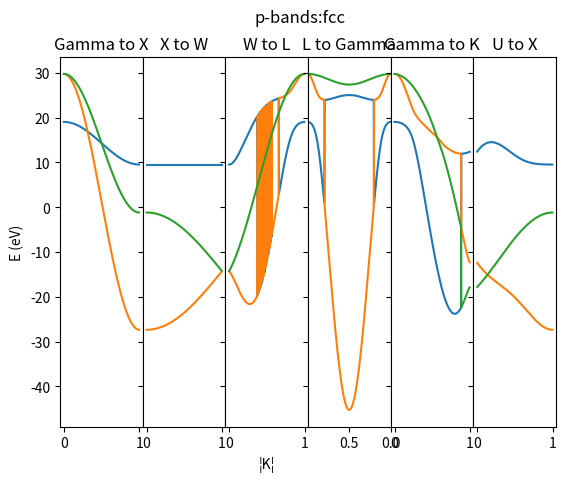

Write the Python code that produced this figure.
# -*- coding: utf-8 -*-
"""
Created on Thu Sep 28 15:59:04 2017

@author: tigan_5ytncvu
"""
##############################################################################
############    DIAGONALIZATION CODE FOR HAMILTONIAN MATRIX    ###############
##############################################################################


import numpy as np
from numpy import linalg as la
from matplotlib import pyplot as plt


#####    FCC   #####


class Hconstruct:
    
    def __init__(self, k=np.array([0,0,0]), H = np.ones(5), a = 1.,#1.61, #a is in Angstrom
                 d1=np.array([0,1,1]), d2=np.array([1,0,1]), 
                 d3=np.array([1,1,0]), d4=np.array([0,-1,1]),
                 d5=np.array([0,1,-1]), d6=np.array([0,-1,-1]),
                 d7=np.array([-1,0,1]), d8=np.array([1,0,-1]), d9=np.array([-1,0,-1]), 
                d10=np.array([-1,1,0]), d11=np.array([1,-1,0]), d12=np.array([-1,-1,0]), 
                Es=1, Ep=1, 
                 Ed=1, sssig=-1.40, spsig=1.84, ppsig=3.24, pppi=-0.81, sdsig=1, pdsig=1, #sssig to pppi from Harrison and general, d from Titanium solid state table
                 pdpi=1, ddsig=-11.04, ddpi=1, dddel=1 ):

        self.a = a
        self.d1 = (self.a/2)*d1
        self.d2 = (self.a/2)*d2
        self.d3 = (self.a/2)*d3
        self.d4 = (self.a/2)*d4
        self.d5 = (self.a/2)*d5
        self.d6 = (self.a/2)*d6
        self.d7 = (self.a/2)*d7
        self.d8 = (self.a/2)*d8
        self.d9 = (self.a/2)*d9
        self.d10 = (self.a/2)*d10
        self.d11 = (self.a/2)*d11
        self.d12 = (self.a/2)*d12
        #self.d4 = (self.a/np.sqrt(2))*d4
        self.Es = Es
        self.Ep = Ep
        self.Ed = Ed
        self.sssig = sssig
        self.spsig = spsig
        self.ppsig = ppsig
        self.pppi = pppi
        self.sdsig = sdsig
        self.pdsig = pdsig
        self.pdpi = pdpi
        self.ddsig = ddsig
        self.ddpi = ddpi
        self.dddel = dddel
        self.H = H
        self.k = k
        self.energies = []
        self.px_energies = []
        self.py_energies = []
        self.pz_energies = []
        self.kvals = []
        
        
    def phasefactors(self, kv):
        
        #dot products of k vectors with distance vectors of unit cell 
        kd1 = np.dot(kv, self.d1) 
        kd2 = np.dot(kv, self.d2) 
        kd3 = np.dot(kv, self.d3)
        kd4= np.dot(kv, self.d4) 
        kd5 = np.dot(kv, self.d5) 
        kd6 = np.dot(kv, self.d6) 
        kd7 = np.dot(kv, self.d7) 
        kd8 = np.dot(kv, self.d8) 
        kd9 = np.dot(kv, self.d9) 
        kd10 = np.dot(kv, self.d10) 
        kd11 = np.dot(kv, self.d11) 
        kd12 = np.dot(kv, self.d12) 
        
        
        #kd4 = np.dot(kv, self.d4) 
        
        
        #Phase Factors for the Bloch Sum 
        b1 = np.exp(complex(0,kd1)) #phase terms
        b2 = np.exp(complex(0,kd2)) 
        b3 = np.exp(complex(0,kd3)) 
        b4 = np.exp(complex(0,kd4)) #phase terms
        b5 = np.exp(complex(0,kd5)) 
        b6 = np.exp(complex(0,kd6)) 
        b7 = np.exp(complex(0,kd7)) #phase terms
        b8 = np.exp(complex(0,kd8)) 
        b9 = np.exp(complex(0,kd9)) 
        b10 = np.exp(complex(0,kd10)) #phase terms
        b11 = np.exp(complex(0,kd11)) 
        b12 = np.exp(complex(0,kd12)) 
        
        self.b1 = np.exp(complex(0,kd1)) #phase terms
        self.b2 = np.exp(complex(0,kd2)) 
        self.b3 = np.exp(complex(0,kd3)) 
        self.b4 = np.exp(complex(0,kd4)) #phase terms
        self.b5 = np.exp(complex(0,kd5)) 
        self.b6 = np.exp(complex(0,kd6)) 
        self.b7 = np.exp(complex(0,kd7)) #phase terms
        self.b8 = np.exp(complex(0,kd8)) 
        self.b9 = np.exp(complex(0,kd9)) 
        self.b10 = np.exp(complex(0,kd10)) #phase terms
        self.b11 = np.exp(complex(0,kd11)) 
        self.b12 = np.exp(complex(0,kd12)) 
        #b4 = np.exp(complex(0,kd4)) 
        
        self.c1 = np.exp(-complex(0,kd1)) #phase terms
        self.c2 = np.exp(-complex(0,kd2)) 
        self.c3 = np.exp(-complex(0,kd3)) 
        self.c4 = np.exp(-complex(0,kd4)) #phase terms
        self.c5 = np.exp(-complex(0,kd5)) 
        self.c6 = np.exp(-complex(0,kd6)) 
        self.c7 = np.exp(-complex(0,kd7)) #phase terms
        self.c8 = np.exp(-complex(0,kd8)) 
        self.c9 = np.exp(-complex(0,kd9)) 
        self.c10 = np.exp(-complex(0,kd10)) #phase terms
        self.c11 = np.exp(-complex(0,kd11)) 
        self.c12 = np.exp(-complex(0,kd12)) 
        
        c1 = np.exp(-complex(0,kd1)) #phase terms
        c2 = np.exp(-complex(0,kd2)) 
        c3 = np.exp(-complex(0,kd3)) 
        c4 = np.exp(-complex(0,kd4)) #phase terms
        c5 = np.exp(-complex(0,kd5)) 
        c6 = np.exp(-complex(0,kd6)) 
        c7 = np.exp(-complex(0,kd7)) #phase terms
        c8 = np.exp(-complex(0,kd8)) 
        c9 = np.exp(-complex(0,kd9)) 
        c10 = np.exp(-complex(0,kd10)) #phase terms
        c11 = np.exp(-complex(0,kd11)) 
        c12 = np.exp(-complex(0,kd12))
        #c4 = np.exp(complex(0,kd4))
        
        self.g0 = b1 + b2 + b3 + b4 + b5 + b6 + b7 + b8 + b9 + b10 + b11 + b12   #+ #b4 #Actual phase factors
        self.gxx = 0*b1 + b2 + b3 + 0*b4 + 0*b5 + 0*b6 + b7 + b8 + b9 + b10 + b11 + b12#- b4
        self.gzz = b1 + b2 + 0*b3 + b4 + b5 + b6 + b7 + b8 + b9 + b10 + b11 + b12#- b4
        self.gyy = b1 + 0*b2 + b3 + b4 + b5 + b6 + b7 + b8 + b9 + b10 + b11 + b12#+ b4
        
        self.gxy = 0*b1 + 0*b2 + b3 + 0*b4 + 0*b5 + 0*b6 + 0*b7 + 0*b8 + 0*b9 - b10 - b11 + b12#- b4
        self.gxz = 0*b1 + b2 + 0*b3 + 0*b4 + 0*b5 + 0*b6 - b7 - b8 + b9 + 0*b10 + 0*b11 + 0*b12#- b4
        self.gyz = b1 + 0*b2 + 0*b3 - b4 - b5 + b6 + 0*b7 + 0*b8 + 0*b9 + 0*b10 + 0*b11 + 0*b12#+ b4
        
        self.gxyc = 0*c1 + 0*c2 + c3 + 0*c4 + 0*c5 + 0*c6 + 0*c7 + 0*c8 + 0*c9 - c10 - c11 + c12#- b4#- b4
        self.gxzc = 0*c1 + c2 + 0*c3 + 0*c4 + 0*c5 + 0*c6 - c7 - c8 + c9 + 0*c10 + 0*c11 + 0*c12#- b4#- b4
        self.gyzc = c1 + 0*c2 + 0*c3 - c4 - c5 + c6 + 0*c7 + 0*c8 + 0*c9 + 0*c10 + 0*c11 + 0*c12#+ b4#+ b4
        
        self.g0c = c1 + c2 + c3 #+ c4 #Actual phase factors
        self.gxxc = 0*c1 + c2 + c3 #- c4
        self.gzzc = c1 + c2 + 0*c3 #- c4
        self.gyyc = c1 + 0*c2 + c3 #+ c4
        
        #return g0, g1, g2, g3
    
    def initial_energies(self, signifier):
        
        if signifier == 'fcc':
            
            const = (7.62/(1.61**2)) #From eqn V_{ll'm} = n_{ll'm}*h**2/m*d**2
            self.Es = self.sssig*const
            self.Ep = (1/2)*(self.ppsig + self.pppi)*const
            self.Epionly = self.pppi*const
            self.Esp = -(1/np.sqrt(2))*self.spsig*const
            self.Exy = (1/2)*(self.ppsig - self.pppi)*const
            
            
        
    def Hamiltonian(self):
        
        """
        #Form of the Hamiltonian Matrix in terms of orbitals
        
            s         px         py        pz        xy     yz     zx     (x^2 - y^2)     (3z^2 - r^2)
        s   sssig*g0  spsig*g1  spsig*g2  spsig*g3  sdsig*g1
        
        px
        
        py
        
        pz
        
        xy
        
        yz
        
        zx
        
        (x^2 - y^2)
        
        (3z^2 - r^2)
        
        
        """
        
        
    
    
        M = np.array([[1,2,3,1,1], [4,5,6, 2,2],[7,8,9, 3,3], [7,8,9, 3,3],[7,8,9, 3,3]])
        #Array of Hamiltonian matrix with energy values 
        return M
    
    def Hamiltonian_sp(self):
        
        """
        #Form of the Hamiltonian Matrix in terms of orbitals
        
               s         px         py        pz      
        s   sssig*g0  spsig*g1  spsig*g2  spsig*g3  
        
        px  -spsig*g1  Ep  spsig*g2  spsig*g3  
        
        py  -spsig*g2  spsig*g1  Ep  spsig*g3  
        
        pz  -spsig*g3  spsig*g1  spsig*g2  Ep  
        
        """
        
        self.initial_energies('fcc')
        self.phasefactors()
    
    
        M = np.array([
                [self.Es*self.g0, self.Esp*self.g1, self.Esp*self.g2, self.Esp*self.g3],
                [self.Esp*self.g1c,  self.Ep*self.g0,  self.Exy*self.g3,  self.Exy*self.g2  ], 
                [self.Esp*self.g2c, self.Exy*self.g3c,  self.Ep*self.g0,  self.Exy*self.g1  ], 
                [self.Esp*self.g3c,  self.Exy*self.g2c,  self.Exy*self.g1c,  self.Ep*self.g0 ]
                    ])
        #Array of Hamiltonian matrix with energy values 
        return M
    
    
    def Hamiltonian_p(self, kv):
                
        self.initial_energies('fcc')
        self.phasefactors(kv)
    
        self.Epxx = self.Ep*self.gxx + self.Epionly*(self.b1 + self.b4 + self.b5 + self.b6)
        self.Epyy = self.Ep*self.gyy + self.Epionly*(self.b2 + self.b7 + self.b8 + self.b9)
        self.Epzz = self.Ep*self.gzz + self.Epionly*(self.b3 + self.b10 + self.b11 + self.b12)
        M = np.array([
                [self.Epxx,  self.Exy*self.gxy,  self.Exy*self.gxz ], 
                [self.Exy*self.gxy,  self.Epyy,  self.Exy*self.gyz ], 
                [self.Exy*self.gxz,  self.Exy*self.gyz,  self.Epzz ]
                    ])
        #Array of Hamiltonian matrix with energy values 
        return M
    
    
    def Hamiltonian_s(self):
        
        """
        #Form of the Hamiltonian Matrix in terms of orbitals
        
               s        
        s   sssig*g0  

        """
        
        self.initial_energies('fcc')
        self.phasefactors(self.k)
    
    
        M = np.array(
                [self.Es*self.g0]
                    )
        #Array of Hamiltonian matrix with energy values 
        return M

    
    def eigenvalues(self, H):
    
        w, v = la.eig(H)
        return w
    
    def band_structure_s(self, ki, kf, ax, reverse, n1, n2):
        """ kf and ki must be 1x3 arrays
        """
        #self.Hamiltonian_s()
        #self.energies = []
        k_diff = kf-ki
        self.kvals = []
        self.energies = []
        
        #self.energies.append(M[0])
        #self.kvals.append(np.sqrt(ki[0]**2 + ki[1]**2 + ki[2]**2))
        loops = 150
        for i in range(loops):
            kr = ki + (i/loops)*k_diff
            self.phasefactors(kr )
            self.energies.append(-self.Es*self.g0)
            #self.kvals.append(np.sqrt(kr[0]**2 + kr[1]**2 + kr[2]**2) )
            self.kvals.append(i/float(loops))
            
        #fig = plt.figure()
        #ax = fig.add_subplot(111)
        ax.plot(self.kvals, self.energies)
        #ax.set_xlabel('k')
        #ax.set_ylabel('E')
        ax.set_title('%s to %s'%(n1, n2)) 
        if reverse==True:
            ax.set_xlim([np.max(self.kvals), np.min(self.kvals)])
        #plt.show()
            
            
    def band_structure_p(self, ki, kf, ax, reverse, n1, n2):
        """ kf and ki must be 1x3 arrays
        """
        #M = self.Hamiltonian_p(ki)
        #self.energies = []
        self.kvals = []
        self.px_energies = []
        self.py_energies = []
        self.pz_energies = []
        k_diff = kf-ki
        loops = 200
        for i in range(loops):
            kr = ki + (i/float(loops))*k_diff
            #self.phasefactors(kr )
            self.M = self.Hamiltonian_p(kr)
            eigenvals = self.eigenvalues(self.M)
            print(eigenvals)
            self.px_energies.append(eigenvals[0])
            self.py_energies.append(eigenvals[1])
            self.pz_energies.append(eigenvals[2])
            self.kvals.append((i/float(loops)))
            #self.kvals.append(np.sqrt(kr[0]**2 + kr[1]**2 + kr[2]**2))

            
        #fig = plt.figure()
        #ax = fig.add_subplot(111)
        ax.plot(self.kvals, np.real(self.px_energies))#, marker=style, color=k)
        ax.plot(self.kvals, np.real(self.py_energies))#, bo)
        ax.plot(self.kvals, np.real(self.pz_energies))#, r*)
        
        ax.set_title('%s to %s'%(n1, n2)) 
        if reverse==True:
            ax.set_xlim([np.max(self.kvals), np.min(self.kvals)])
                
                
#def band_structure_plotting_fcc(con):
    
    
def sband_script(con):

    #M = con.Hamiltonian_s()
    #print('M', M)
    X = (2*np.pi/con.a)*np.array([0,1,0])
    L = (2*np.pi/con.a)*np.array([1,1,1])
    W = (2*np.pi/con.a)*np.array([0.5,1,0])
    K = (2*np.pi/con.a)*np.array([0.25,1,0.25])
    U = (np.pi/con.a)*np.array([1.5,1.5,0])
    Gamma = np.array([0,0,0])
    
    ki = L#(2*np.pi/con.a)*np.array([0,0,0])
    kf = Gamma#(2*np.pi/con.a)*np.array([0,1,0])
    fig, axes = plt.subplots(1,6,sharey='all')
    #print(axes)
    ax1 = axes[0] #fig.add_subplot(141)
    ax2 = axes[1]#fig.add_subplot(142)
    ax3 = axes[2]#fig.add_subplot(143)
    ax4 = axes[3]#3]#fig.add_subplot(144)
    ax5 = axes[4]
    ax6 = axes[5]
    #ax5 = fig.add_subplot(165)
    #ax6 = fig.add_subplot(166)
    con.band_structure_s(Gamma, X, ax1, False, 'Gamma', 'X')
    
    con.band_structure_s(X, W, ax2, False, 'X', 'W')
    con.band_structure_s(W, L, ax3, False, 'W', 'L')
    
    con.band_structure_s(L, Gamma, ax4, True, 'L', 'Gamma')
    con.band_structure_s(Gamma, K, ax5, False, 'Gamma', 'K')
    con.band_structure_s(U, X, ax6, False, 'U', 'X')
    ax1.set_ylabel('E (eV)')
    ax3.set_xlabel('¦K¦')
    fig.subplots_adjust(wspace=0)
    plt.setp([a.get_yticklabels() for a in fig.axes[1:]], visible=False)
    #xticklabels = ax1.get_xticklabels() + ax2.get_xticklabels() 
    #plt.setp(xticklabels, visible=False)
    plt.suptitle('s-bands:fcc')
    plt.show()  
    #con.band_structure_s(ki, kf, M)
    
def pband_script(con):
    
    X = (2*np.pi/con.a)*np.array([0,1,0])
    L = (2*np.pi/con.a)*np.array([1,1,1])
    W = (2*np.pi/con.a)*np.array([0.5,1,0])
    K = (2*np.pi/con.a)*np.array([0.25,1,0.25])
    U = (np.pi/con.a)*np.array([1.5,1.5,0])
    Gamma = np.array([0,0,0])

    ki = Gamma#(2*np.pi/con.a)*np.array([0,0,0])
    kf = X #(2*np.pi/con.a)*np.array([0,1,0])
    #M = con.Hamiltonian_p(ki)
    #print('M', M)
    #fig = plt.figure()
    fig, axes = plt.subplots(1,6,sharey='all')
    print(axes)
    ax1 = axes[0] #fig.add_subplot(141)
    ax2 = axes[1]#fig.add_subplot(142)
    ax3 = axes[2]#fig.add_subplot(143)
    ax4 = axes[3]#3]#fig.add_subplot(144)
    ax5 = axes[4]
    ax6 = axes[5]
    #ax5 = fig.add_subplot(165)
    #ax6 = fig.add_subplot(166)
    con.band_structure_p(Gamma, X, ax1, False, 'Gamma', 'X')
    con.band_structure_p(X, W, ax2, False, 'X', 'W')
    con.band_structure_p(W, L, ax3, False, 'W', 'L')
    con.band_structure_p(L, Gamma, ax4, True, 'L', 'Gamma')
    con.band_structure_p(Gamma, K, ax5, False, 'Gamma', 'K')
    con.band_structure_p(U, X, ax6, False, 'U', 'X')
    ax3.set_xlabel('¦K¦')
    ax1.set_ylabel('E (eV)')
    fig.subplots_adjust(wspace=0)
    plt.setp([a.get_yticklabels() for a in fig.axes[1:]], visible=False)
    plt.suptitle('p-bands:fcc')
    plt.show()  
    

con = Hconstruct() 
pband_script(con) 

#con.phasefactors()
#H = con.Hamiltonian()
#eigenvals = con.eigenvalues(H)


#print("eigenvals")
#print(eigenvals)

